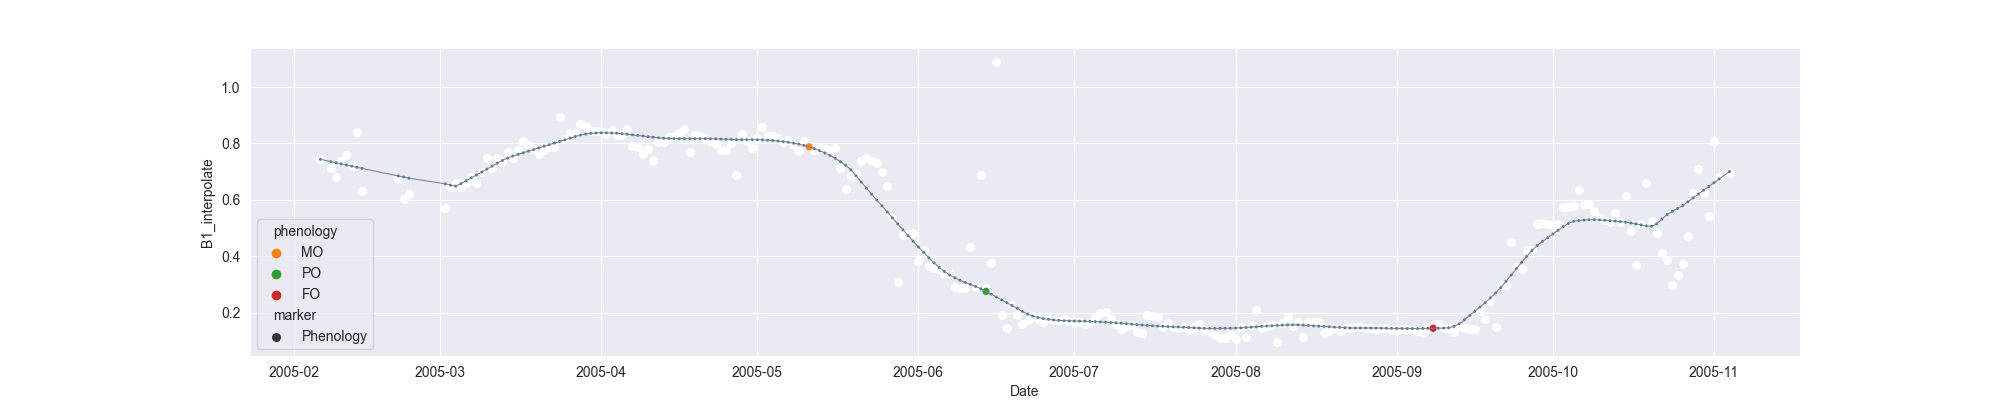

The table this chart was drawn from, first rows:
system:time_start, B1, B1_interpolate, B1_phenology
2005-02-06, 0.7451, 0.7451, 
2005-02-07, , , 
2005-02-08, , 0.7131, 
2005-02-09, 0.681, 0.681, 
2005-02-10, , 0.7367, 
2005-02-11, , 0.7604, 
2005-02-12, , 0.7207, 
2005-02-13, 0.8398, 0.8398, 
2005-02-14, 0.6325, 0.6325, 
2005-02-15, , , 
2005-02-16, , , 
2005-02-17, , , 
2005-02-18, , , 
2005-02-19, , , 
2005-02-20, , , 
2005-02-21, , 0.6735, 
2005-02-22, , 0.6023, 
2005-02-23, , 0.6221, 
2005-02-24, , , 
2005-02-25, , , 
2005-02-26, , , 
2005-02-27, , , 
2005-02-28, , , 
2005-03-01, , , 
2005-03-02, 0.5721, 0.5721, 
2005-03-03, , 0.6437, 
2005-03-04, , 0.6597, 
2005-03-05, , 0.6437, 
2005-03-06, , 0.6597, 
2005-03-07, , 0.6811, 
2005-03-08, , 0.6597, 
2005-03-09, , 0.6994, 
2005-03-10, , 0.7472, 
2005-03-11, , 0.7111, 
2005-03-12, , 0.7472, 
2005-03-13, , 0.7358, 
2005-03-14, , 0.7682, 
2005-03-15, 0.7472, 0.7472, 
2005-03-16, , 0.7787, 
2005-03-17, 0.8103, 0.8103, 
2005-03-18, , 0.7945, 
2005-03-19, 0.7786, 0.7786, 
2005-03-20, 0.7609, 0.7609, 
2005-03-21, , 0.7754, 
2005-03-22, , 0.7867, 
2005-03-23, 0.7867, 0.7867, 
2005-03-24, 0.8929, 0.8929, 
2005-03-25, , 0.8164, 
2005-03-26, , 0.8355, 
2005-03-27, , 0.8355, 
2005-03-28, , 0.8681, 
2005-03-29, , 0.863, 
2005-03-30, , 0.8454, 
2005-03-31, , 0.8458, 
2005-04-01, 0.8432, 0.8432, 
2005-04-02, , 0.8342, 
2005-04-03, , 0.8477, 
2005-04-04, , 0.8285, 
2005-04-05, , 0.8285, 
2005-04-06, 0.8521, 0.8521, 
... 212 more rows
